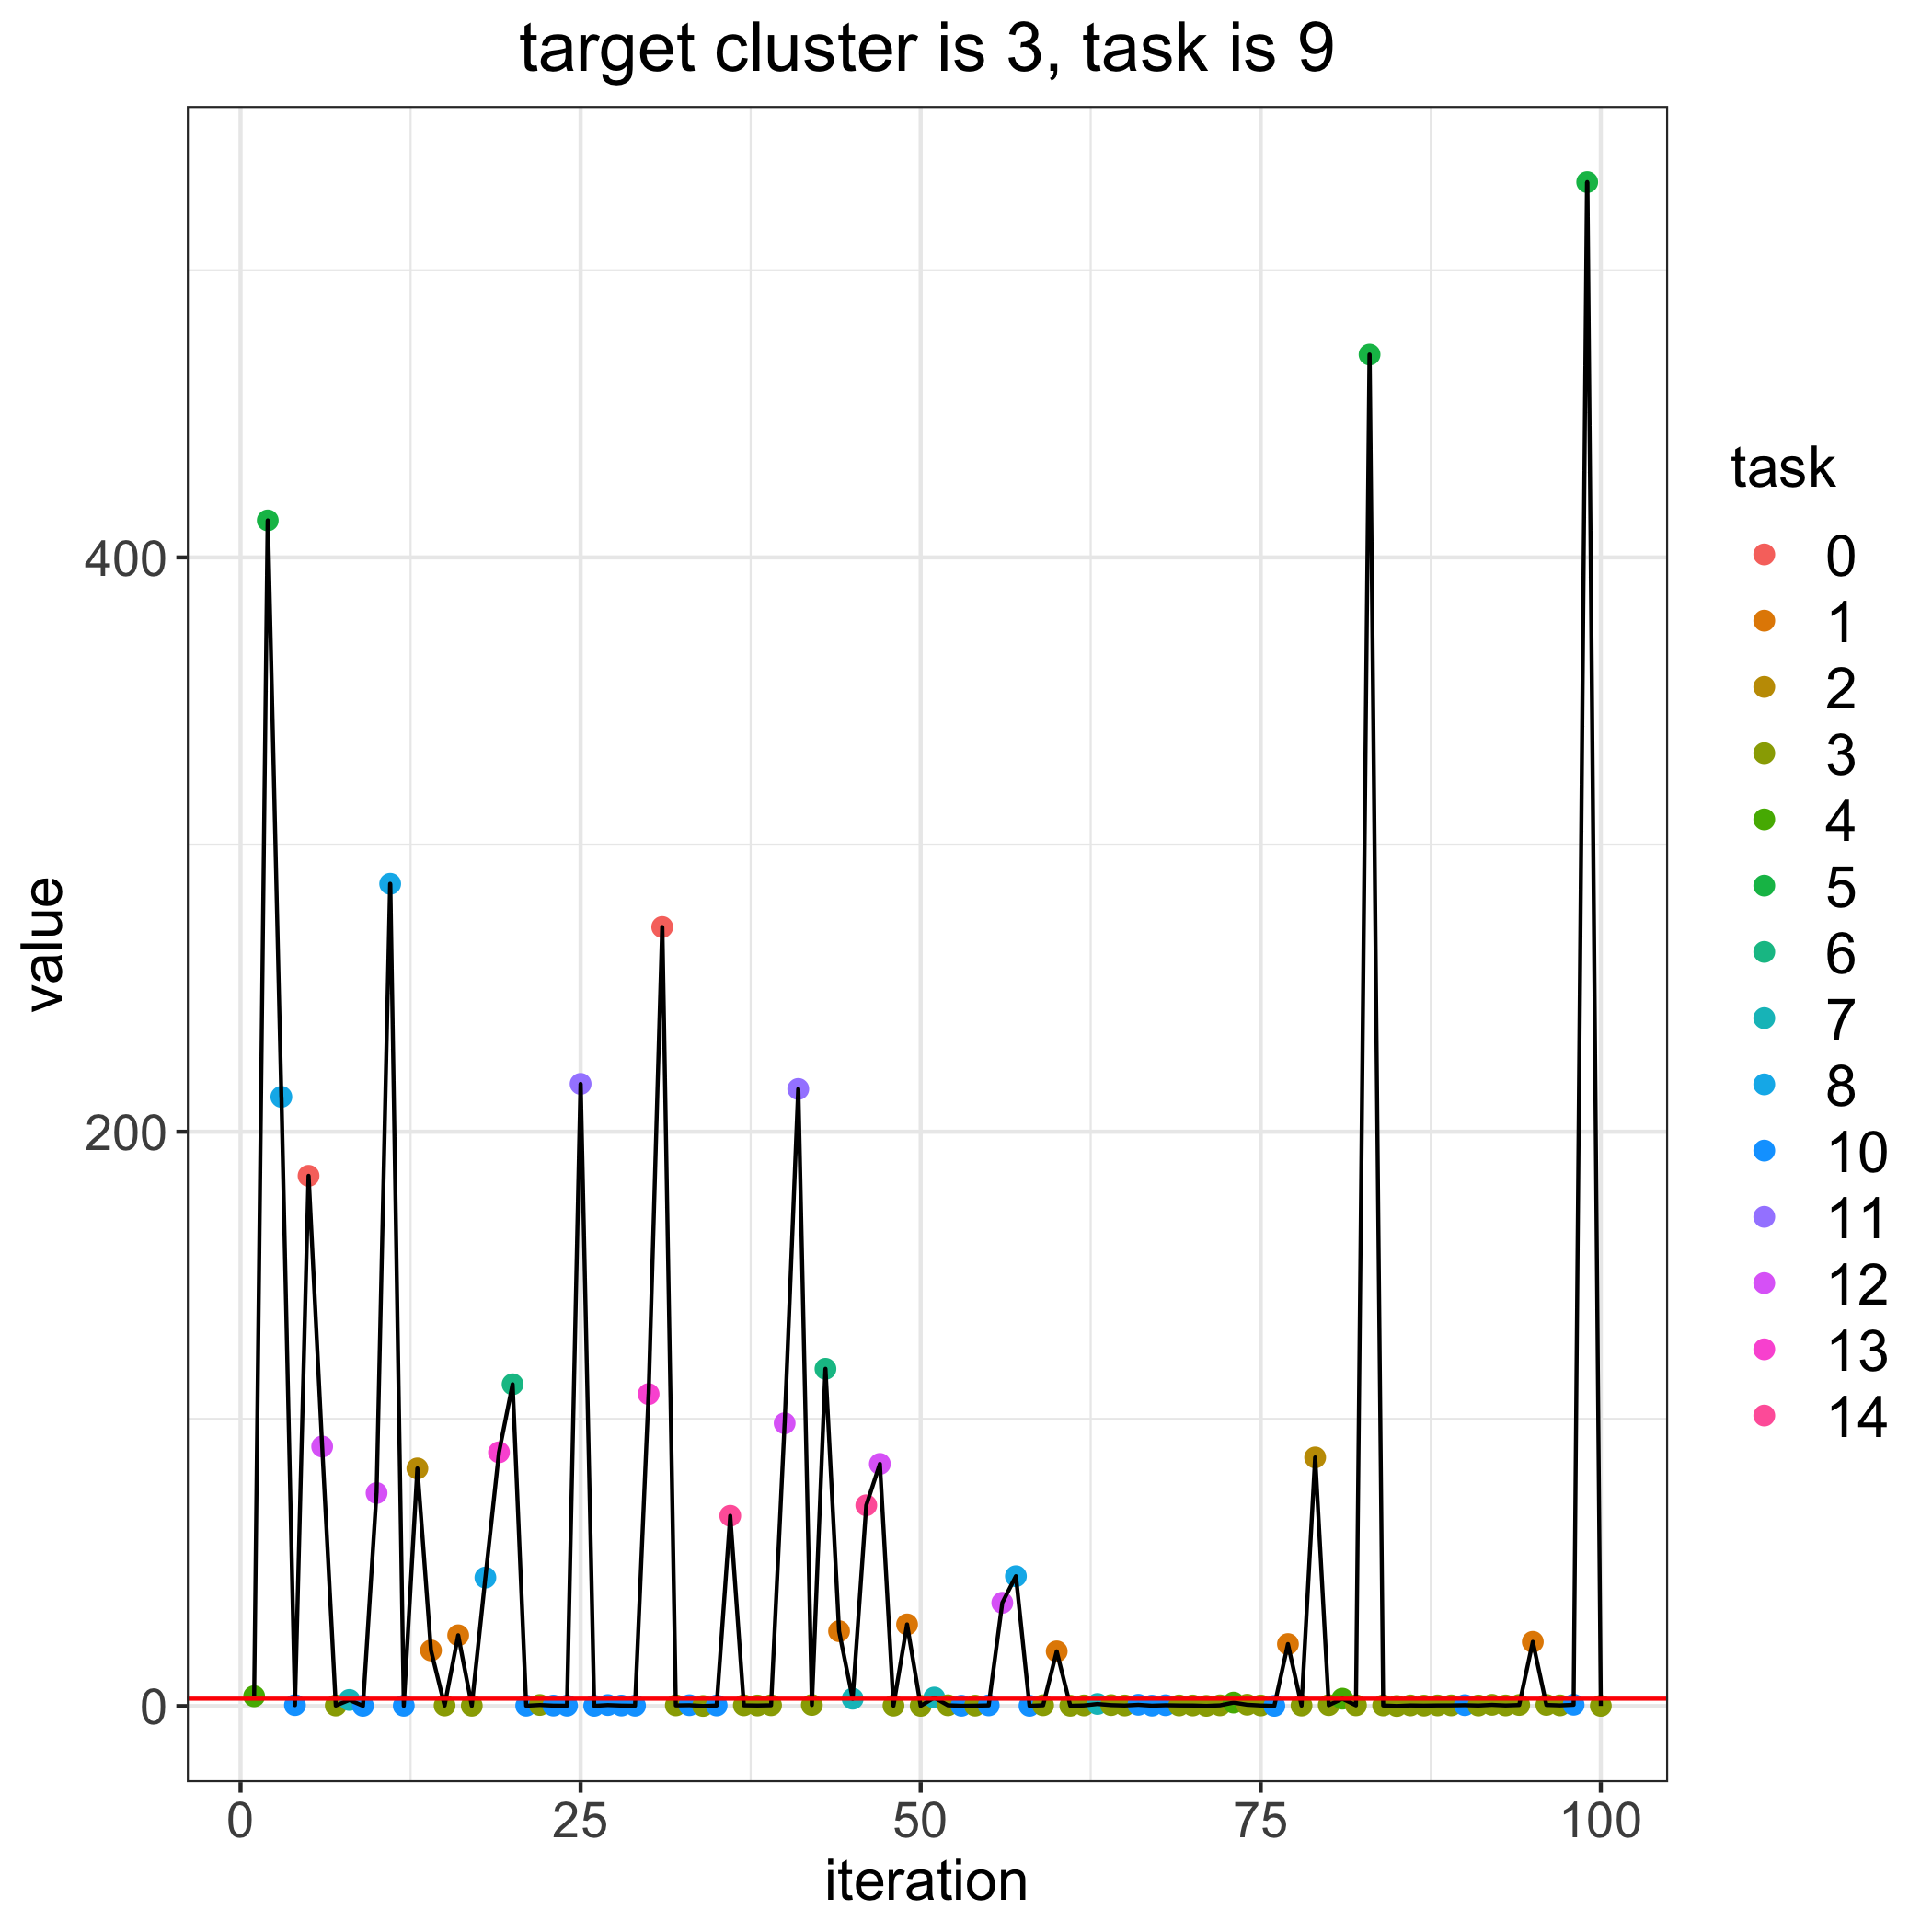

Source data for this figure (header and first rows):
, losses, bandit_selects
0, 2.567, 
1, 3.413, 4.0
2, 412.9, 5.0
3, 212.1, 8.0
4, 0.3329, 10.0
5, 184.7, 0.0
6, 90.36, 12.0
7, 0.1839, 3.0
8, 2.128, 7.0
9, 0.08373, 10.0
10, 74.18, 12.0
11, 286.3, 8.0
12, 0.1009, 10.0
13, 82.74, 2.0
14, 19.37, 1.0
15, 0.1912, 3.0
16, 24.65, 1.0
17, 0.1076, 3.0
18, 44.74, 8.0
19, 88.36, 13.0
20, 112.1, 6.0
21, 0.1206, 10.0
22, 0.3732, 3.0
23, 0.164, 10.0
24, 0.1266, 10.0
25, 216.7, 11.0
26, 0.08008, 10.0
27, 0.3479, 10.0
28, 0.177, 10.0
29, 0.115, 10.0
30, 108.6, 13.0
31, 271.3, 0.0
32, 0.2362, 3.0
33, 0.3001, 10.0
34, 0.03854, 3.0
35, 0.1996, 10.0
36, 66.25, 14.0
37, 0.259, 3.0
38, 0.1942, 3.0
39, 0.2811, 3.0
40, 98.47, 12.0
41, 214.9, 11.0
42, 0.3782, 3.0
43, 117.4, 6.0
44, 26.07, 1.0
45, 2.556, 7.0
46, 69.91, 14.0
47, 84.32, 12.0
48, 0.1419, 3.0
49, 28.43, 1.0
50, 0.06783, 3.0
51, 2.947, 7.0
52, 0.269, 3.0
53, 0.1067, 10.0
54, 0.1462, 3.0
55, 0.2365, 10.0
56, 35.96, 12.0
57, 45.22, 8.0
58, 0.08711, 10.0
59, 0.279, 3.0
... 41 more rows
